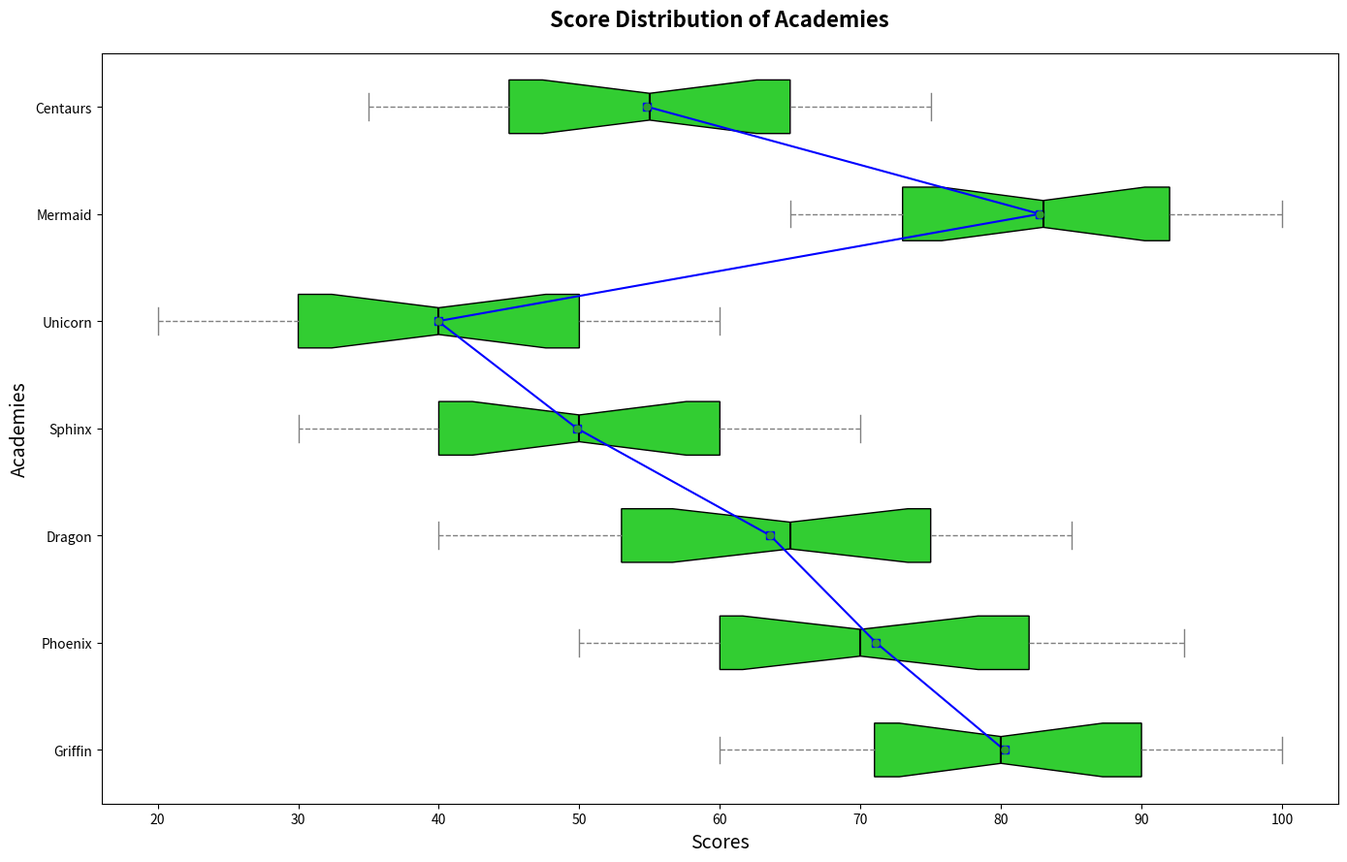

The script that saved this image:
import matplotlib.pyplot as plt
import numpy as np

academy_mermaid_scores = [65, 67, 70, 72, 73, 75, 78, 80, 83, 85, 87, 90, 92, 95, 97, 98, 100]
academy_centaurs_scores = [35, 37, 40, 42, 45, 47, 50, 52, 55, 57, 60, 63, 65, 67, 70, 72, 75]

academy_griffin_scores = [60, 62, 67, 70, 71, 72, 75, 78, 80, 82, 85, 87, 90, 93, 95, 97, 100]
academy_phoenix_scores = [50, 52, 55, 57, 60, 62, 65, 68, 70, 75, 78, 80, 82, 85, 87, 90, 93]
academy_dragon_scores = [40, 42, 45, 50, 53, 55, 60, 62, 65, 67, 70, 73, 75, 77, 80, 82, 85]
academy_sphinx_scores = [30, 32, 35, 37, 40, 42, 45, 47, 50, 53, 55, 57, 60, 62, 65, 67, 70]
academy_unicorn_scores = [20, 22, 25, 27, 30, 32, 35, 38, 40, 42, 45, 48, 50, 53, 55, 57, 60]

data = [
    academy_griffin_scores,
    academy_phoenix_scores,
    academy_dragon_scores,
    academy_sphinx_scores,
    academy_unicorn_scores,
    academy_mermaid_scores,
    academy_centaurs_scores
]

averages = [np.mean(scores) for scores in data]
academies = ['Griffin', 'Phoenix', 'Dragon', 'Sphinx', 'Unicorn', 'Mermaid', 'Centaurs']

fig, ax = plt.subplots(figsize=(14, 9))

box = ax.boxplot(data, labels=academies, patch_artist=True, notch=True, showmeans=True, vert=False)

single_color = '#32CD32'
for patch in box['boxes']:
    patch.set_facecolor(single_color)

plt.setp(box['medians'], color='black', linewidth=1.5)
plt.setp(box['means'], marker='o', color='red', markersize=5)
plt.setp(box['whiskers'], linestyle='--', color='gray')
plt.setp(box['caps'], color='gray')

ax.plot(averages, range(1, len(academies) + 1), marker='s', linestyle='-', color='blue')

outliers = [
    [score for score in scores if score < np.percentile(scores, 25) - 1.5*(np.percentile(scores, 75) - np.percentile(scores, 25))
                     or score > np.percentile(scores, 75) + 1.5*(np.percentile(scores, 75) - np.percentile(scores, 25))]
    for scores in data
]

for idx, academy_outliers in enumerate(outliers):
    ax.scatter(academy_outliers, [idx + 1] * len(academy_outliers), color='black', zorder=3)

ax.set_title('Score Distribution of Academies', fontsize=16, fontweight='bold', pad=20)
ax.set_ylabel('Academies', fontsize=14)
ax.set_xlabel('Scores', fontsize=14)

plt.tight_layout()

plt.show()
